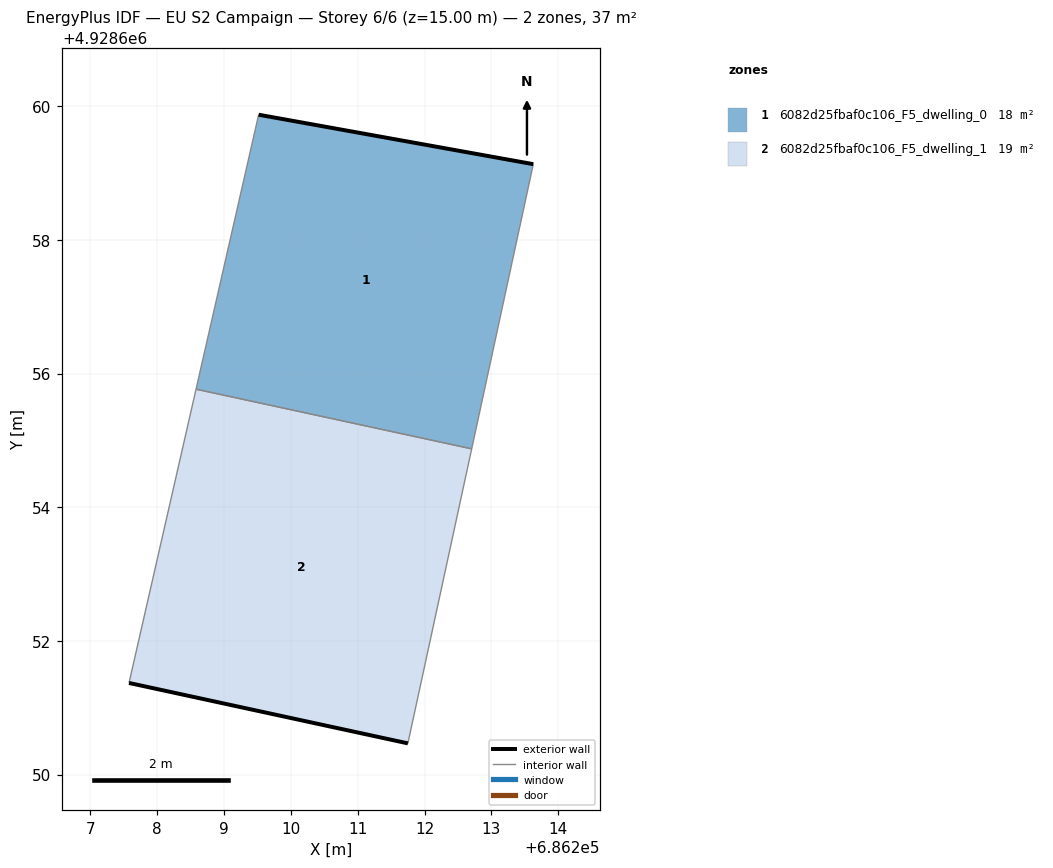
=== STOREY PLAN SPEC (per zone: floor XY polygon, exterior-wall plan segments, windows/doors) ===
zone 1: 6082d25fbaf0c106_F5_dwelling_0  (18.0 m²)
  floor: (686212.71, 4928654.87) (686213.63, 4928659.13) (686209.52, 4928659.87) (686208.58, 4928655.77)
  exterior wall: (686209.52, 4928659.87) – (686213.63, 4928659.13)  [4.2 m]
  interior walls: 3
zone 2: 6082d25fbaf0c106_F5_dwelling_1  (19.1 m²)
  floor: (686211.75, 4928650.47) (686212.71, 4928654.87) (686208.58, 4928655.77) (686207.58, 4928651.37)
  exterior wall: (686211.75, 4928650.47) – (686207.58, 4928651.37)  [4.3 m]
  interior walls: 3

=== DERIVED (storey summary) ===
Building: EU S2 Campaign
Storey: 6 of 6  (floor level z = 15.00 m)
Storey gross floor area: 37.1 m²
Zones on this storey: 2
  - 6082d25fbaf0c106_F5_dwelling_0: floor 18.0 m²; exterior wall 4.2 m (12.5 m²); WWR 0.0%
  - 6082d25fbaf0c106_F5_dwelling_1: floor 19.1 m²; exterior wall 4.3 m (12.8 m²); WWR 0.0%
Zone adjacency (shared interzone walls):
  - 6082d25fbaf0c106_F5_dwelling_0 ↔ 6082d25fbaf0c106_F5_dwelling_1